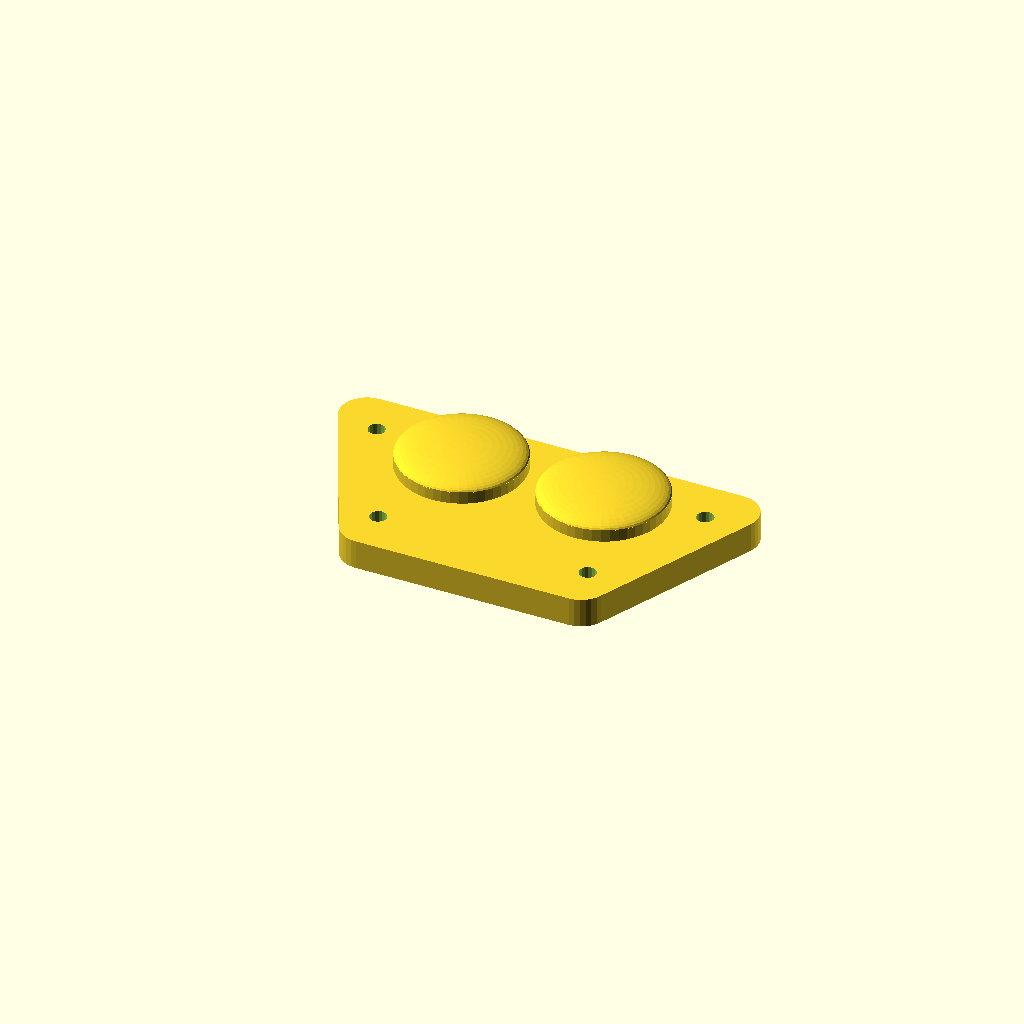
Cell 1 — every parameter at its default value.
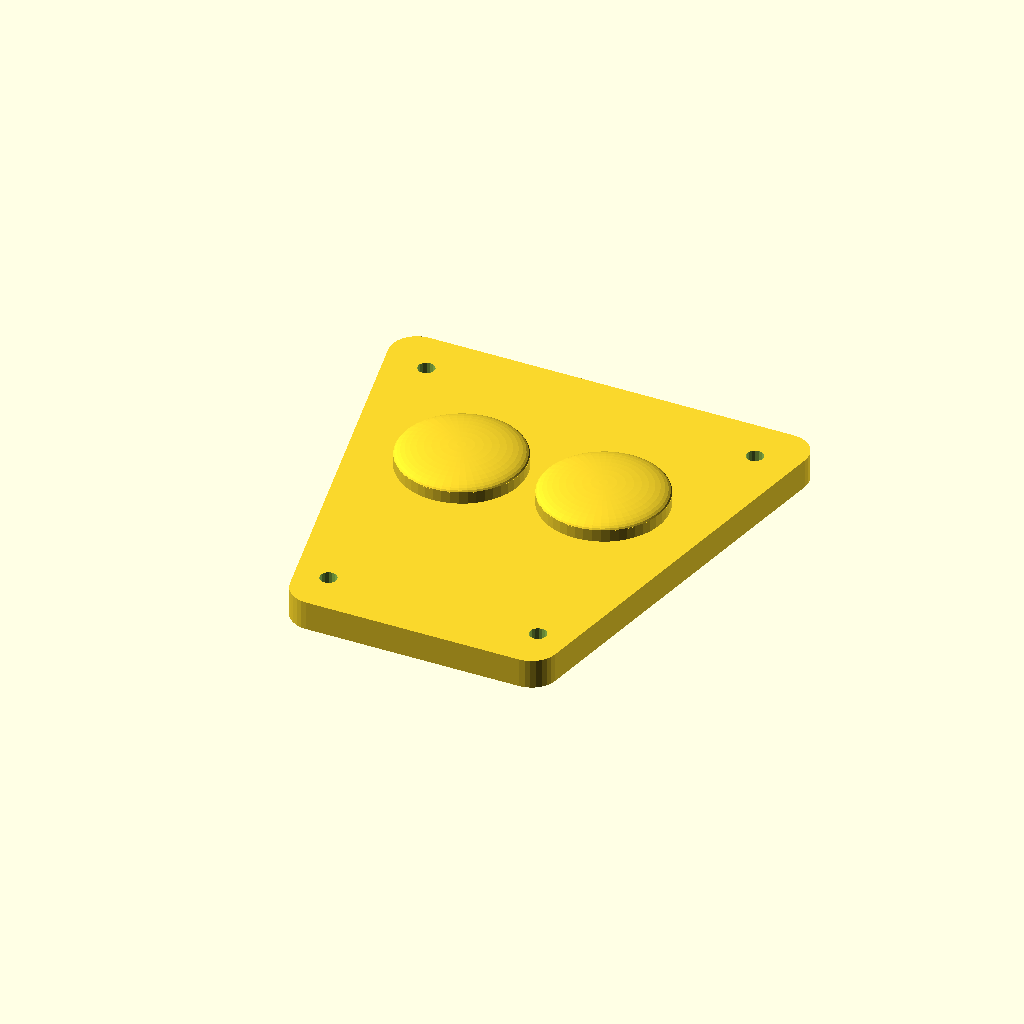
Cell 2: pod_h = 48 (everything else at default).
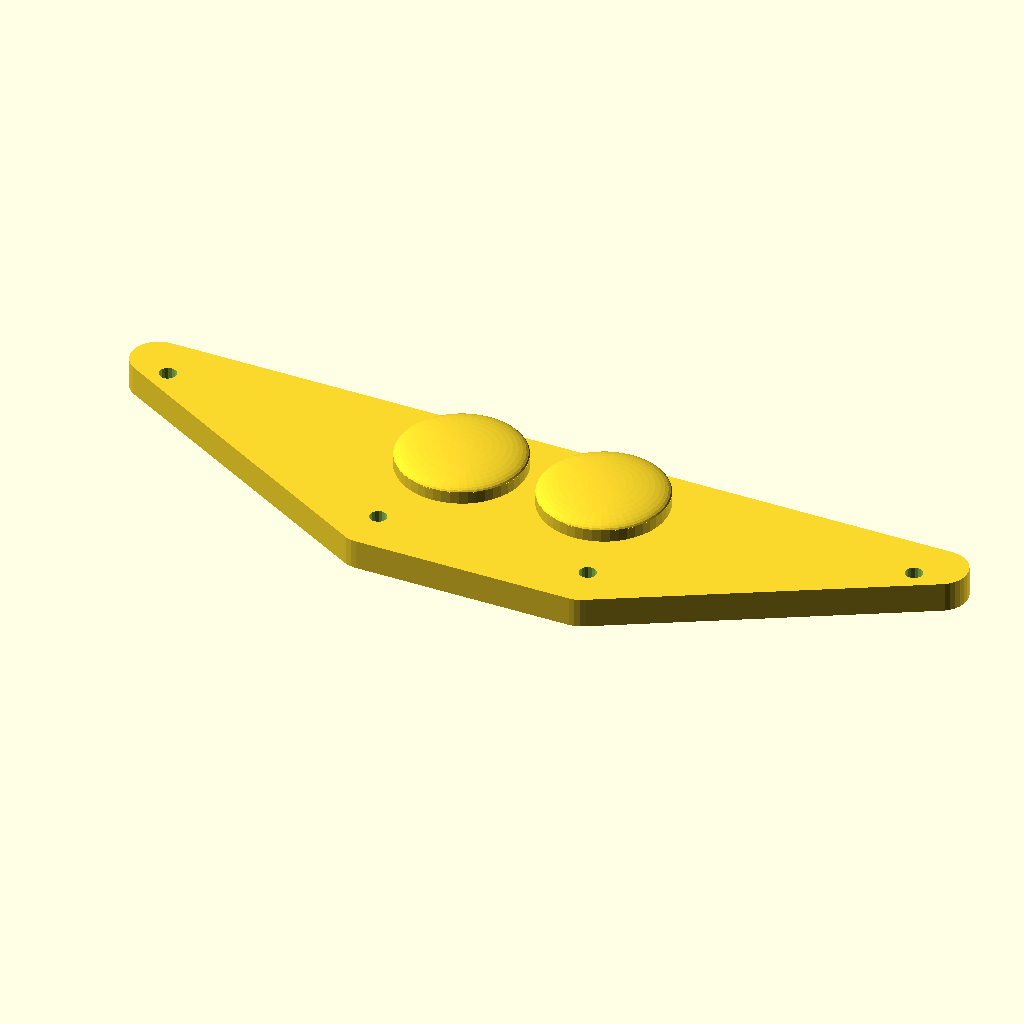
Cell 3 — pod_top_w set to 94, the other parameters unchanged.
All cells are drawn from one camera (rotation 55°, 0°, 25°, orthographic, colour scheme Cornfield), so only the parameter changes between them.
Source of the model, picklescore/ScadFiles/picklscore_throat_pod_v2_1.scad:
// ============================================================
// PickleScore™ Throat Pod Enclosure — v4.0  2-BUTTON / LIPO
// Parametric OpenSCAD model
// ============================================================
// WHAT'S NEW IN v4.0:
//   - Height 24mm — XIAO long side (21mm) along pod height, USB-C at bottom wall
//   - USB-C bottom wall (y-): cable exits toward grip, fully clear of clip arms
//   - Clip gap updated to 7.5mm (measured JOOLA Perseus lip at top)
//   - Bottom width 28mm (measured 24.5mm paddle center + wall clearance)
//   - 2-button layout: Red (A) left, Blue (B) right — 0.8mm TPU membrane domes
//   - LiPo 301225 stacked above XIAO in z — charges via USB-C through XIAO charger
//   - VHB tape recess on back face for secondary adhesion
// ============================================================
// v4.1 FIX (found before 3rd reprint):
//   - bot_h (=floor+XIAO+LiPo) left NO room for the 5mm switches — the
//     LiPo pocket's top surface was flush with the button membrane, so a
//     seated switch would sit directly on top of the battery pouch.
//   - Fix: raised bosses (btn_boss_h=4mm) added under each button so the
//     switch cavity sits clear of the LiPo stack, without thickening the
//     rest of the (slim) pod.
// ============================================================
// PHASE 2 NOTE:
//   Prototype uses Seeed XIAO nRF52840 (21×17.5mm).
//   Phase 3 production: Raytac MDBT50Q bare module (15.5×10.5×2mm)
//   on custom PCB — pod shrinks to fit entirely within throat zone.
// ============================================================
// PRINT SETTINGS:
//   Material:      TPU 95A
//   Layer height:  0.15mm
//   Infill:        30% gyroid
//   Supports:      None needed
//   Orientation:
//     Top shell   → print face-down (buttons facing bed)
//     Bottom shell → print flat-side-down
// ============================================================
// TO USE:
//   SHOW = "assembly"    — full preview with components
//   SHOW = "top"         — top shell only (export STL)
//   SHOW = "bottom"      — bottom shell only (export STL)
// ============================================================

SHOW = "top";   // "assembly" | "top" | "bottom"

// ── Tapered body dimensions ──────────────────────────────────
// Trapezoid: wide at top (paddle face level), narrow at bottom (grip)
pod_h      = 24;    // mm — XIAO long side (21mm) along height; needs 22mm + margin
pod_top_w  = 47.0;  // mm — measured: 65mm total paddle width − 2×9mm lips at 24mm height
pod_bot_w  = 30.0;  // mm — widened from 28mm 2026-08-20: at 28mm the lower screw
                     // bosses (x=±9, same formula as xiao_wid/2=9) sat flush against
                     // the XIAO pocket edge with zero clearance — inserting the rigid
                     // board flexed/bent the boss sideways, throwing off the lower
                     // screw holes relative to the top shell. 30mm gives room to move
                     // the bosses clear (see boss_inset_x_bot below).
pod_thk    = 11.3;  // mm — floor(1.5) + XIAO(4) + LiPo(3.5) + top(1.8) stacked

// ── Shell thicknesses ────────────────────────────────────────
wall_t   = 1.8;  // mm — outer wall thickness all sides
top_t    = 1.8;  // mm — button face shell thickness
top_rim_h = 1.5;  // mm — perimeter wall height above top_t (edge strength at hidden seam; screw holes here are clearance-only, not threaded)
bot_h    =  9;  // mm — floor(1.2) + XIAO(4) + LiPo(3.5) stacked
floor_t  = 1.5;  // mm — bottom floor thickness (leaves 1.1mm under VHB recess)

// ── Clip arms (grip paddle edge — TOP of pod only) ───────────
clip_gap    =  9.0;  // mm — JOOLA Perseus lip width at top of pod (measured at 24mm height)
clip_len    = 10.0;  // mm — arm length reaching over edge
clip_thk    =  1.8;  // mm — arm wall thickness
clip_offset = 10.0;  // mm — inset from left/right ends at top

// ── Button hole1s (inverted-triangle on tapered face) ─────────
// Positioned in upper portion of pod face, centered
btn_A_x  =  -8;  btn_A_y =   5;  // Red  (left)  — short press = A scores, long = undo, 3s = reset
btn_B_x  =   8;  btn_B_y =   5;  // Blue (right) — short press = B scores, long = undo, 3s = reset

// Switch cavity footprint (stadium: two hulled circles) — sized for the
// Same Sky TS40 SMD switch's actual solderable footprint (gull-wing legs
// splayed past the 6x6mm body), per datasheet recommended pad layout:
// 10.0mm x 5.6mm envelope. A plain r=5.0mm round bore (fit only to the
// 6x6mm body) clips the leg corners by ~0.8mm — this replaces it.
btn_cav_r        = 3.1;  // mm — stadium end-cap radius (= half the 6.2mm short dimension, incl. tolerance)
btn_cav_x_offset = 2.1;  // mm — offset of each end-cap center from button center (long axis = x)
                          //      total length = 2*btn_cav_x_offset + 2*btn_cav_r = 10.4mm

// ── Button boss (raised turret over each button) ─────────────
// Button footprint sits directly over the LiPo pocket (bot_h is sized
// exactly floor+XIAO+LiPo, with no allowance for switch height) — this
// raises the switch cavity clear of the battery instead of growing the
// whole pod's thickness.
// Sized for a 3.5mm-tall tactile switch (was 5mm) — lower-profile part,
// purchase 6x6x3.5mm switches to replace the 6x6x5mm ones on hand.
btn_switch_h = 3.5;  // mm — tactile switch height (was 5.0mm)
btn_boss_h = 2.5;  // mm — extra height added above the main shell face (was 4.0mm)
btn_boss_r = 7.0;  // mm — boss outer radius (clears the 10.4mm-long stadium cavity's end tips by ~1.8mm wall)
btn_boss_total_h = top_t + top_rim_h + btn_boss_h;  // full boss height from shell base (z=0)
btn_dome_cap_h = 1.2;  // mm — height of the rounded "bubble" cap (flattened, not a full ball)
btn_membrane_t  = 0.8;  // mm — membrane thickness left at the boss tip (user-press surface)
btn_seat_clear  = 0.2;  // mm — clearance above switch body before membrane (fit tolerance/glue)
// Switch cavity is uniformly switch-width for its FULL depth, open at the
// base (parting line, z=0) so the switch can be dropped in from inside
// during assembly and slides straight up until its top lands snug against
// the membrane underside — no narrower choke point anywhere along the path.
// (Previously had a narrow "wire bore" stage below a wider switch pocket —
// backwards for an SMD switch inserted whole, not through a pin hole.)
btn_switch_bore_h = btn_switch_h + btn_seat_clear;  // depth of switch-body bore, directly under membrane
btn_seat_z = btn_boss_total_h - btn_membrane_t - btn_switch_bore_h;  // z height where the switch body starts (visual/position reference only, no shoulder)
btn_cavity_total_h = btn_seat_z + btn_switch_bore_h;  // full open cavity height, z=0 up to just under the membrane

// ── XIAO nRF52840 pocket (long side along pod height) ────────────────
// Board: 21mm long × 17.5mm wide — long side runs along pod height (y)
// USB-C faces bottom wall (y-)
xiao_len  = 22.0;  // mm — board long side (21mm) + 1mm clearance, along pod height (y)
xiao_wid  = 18.0;  // mm — board short side (17.5mm) + 0.5mm clearance, along pod width (x)
xiao_thk  =  4.0;  // mm — board + component height
xiao_y    =  0;    // mm — centered in pod
xiao_x    =  0;    // mm — centered in pod
usbc_w    =  9.0;  // mm — USB-C cutout width (along x)
usbc_h    =  4.0;  // mm — USB-C cutout height (along z)

// ── LiPo battery (stacked above XIAO in z, rotated 90°) ──────────────
// Target: 301225 (3mm × 12mm × 25mm, ~60mAh) — short 12mm side along pod height
// XIAO nRF52840 has built-in LiPo charger — USB-C charges both
lipo_len   = 13.0;  // mm — cell short side (12mm) + 1mm clearance, along pod height (y)
lipo_wid   = 26.0;  // mm — cell long side (25mm) + 1mm clearance, along pod width (x)
lipo_thk   =  3.5;  // mm — 3mm cell + 0.5mm clearance
lipo_y     =    0;  // mm — centered in pod
lipo_x     =    0;  // mm — centered in pod

// ── VHB adhesive pad recess (full back face) ─────────────────
// Slightly inset from edges for clean appearance
pad_margin = 4;    // mm — margin from pod edge
pad_depth  = 0.4;  // mm — recess depth (0.4mm leaves 0.8mm floor, no fiber bleed-through)

// ── Screw bosses (M1.6) ──────────────────────────────────────
boss_r     = 1.8;
boss_h     = 7.5;  // reaches near parting plane so top-entry screws engage immediately
screw_r    = 0.85;
boss_inset_x     = 5.0;  // mm from left/right edge — TOP row only (pod_top_w=47, no XIAO conflict)
// BOTTOM row: xiao_wid=18mm pocket occupies x=-9..+9. Boss must clear that edge
// by boss_r + margin, i.e. center at >= 9 + 1.8 + 1.0 = 11.8mm. With the widened
// pod_bot_w=30mm (half=15), that's boss_inset_x_bot = 15 - 11.8 = 3.2mm.
boss_inset_x_bot = 3.2;  // mm from left/right edge — BOTTOM row (clears XIAO pocket, see pod_bot_w note above)
boss_inset_y = 5.0;  // mm from top/bottom edge

// ── Fillet radius ─────────────────────────────────────────────
fillet_r = 3.0;

// ============================================================
// TRAPEZOID HELPER
// The pod tapers linearly from pod_top_w at top (y = +pod_h/2)
// to pod_bot_w at bottom (y = -pod_h/2).
// width_at(y) returns the pod half-width at a given y position.
// ============================================================

function width_at(y) =
    (pod_top_w/2) * (0.5 + y/pod_h) +
    (pod_bot_w/2) * (0.5 - y/pod_h);

// Build tapered body using hull of rounded boxes at top and bottom
module tapered_body(thk) {
    hull() {
        // Top end — full top width
        translate([0, pod_h/2 - fillet_r, 0])
            hull() {
                for (sx = [-1, 1])
                    translate([sx * (pod_top_w/2 - fillet_r), 0, 0])
                        cylinder(r=fillet_r, h=thk, $fn=32);
            }
        // Bottom end — narrow bottom width
        translate([0, -(pod_h/2 - fillet_r), 0])
            hull() {
                for (sx = [-1, 1])
                    translate([sx * (pod_bot_w/2 - fillet_r), 0, 0])
                        cylinder(r=fillet_r, h=thk, $fn=32);
            }
    }
}

// Interior hollow — walls on all sides
module tapered_hollow(thk) {
    hull() {
        translate([0, pod_h/2 - fillet_r, 0])
            hull() {
                for (sx = [-1, 1])
                    translate([sx * (pod_top_w/2 - wall_t - fillet_r + 1), 0, 0])
                        cylinder(r=max(fillet_r-1.5, 1), h=thk+0.2, $fn=32);
            }
        translate([0, -(pod_h/2 - fillet_r), 0])
            hull() {
                for (sx = [-1, 1])
                    translate([sx * (pod_bot_w/2 - wall_t - fillet_r + 1), 0, 0])
                        cylinder(r=max(fillet_r-1.5, 1), h=thk+0.2, $fn=32);
            }
    }
}

// Screw boss at position
module screw_boss(x, y, z_base) {
    translate([x, y, z_base])
        difference() {
            cylinder(r=boss_r, h=boss_h, $fn=24);
            cylinder(r=screw_r, h=boss_h+0.1, $fn=18);
        }
}

// Switch-body cavity footprint — stadium shape (hull of two circles) sized
// to the TS40's actual 10.0x5.6mm SMD leg footprint, not just the 6x6mm body.
module switch_cavity(h) {
    hull() {
        translate([-btn_cav_x_offset, 0, 0]) cylinder(r=btn_cav_r, h=h, $fn=32);
        translate([ btn_cav_x_offset, 0, 0]) cylinder(r=btn_cav_r, h=h, $fn=32);
    }
}

// Rounded "bubble" button boss — cylindrical wall + gently flattened dome cap
// (not a full hemisphere — dome_cap_h keeps it a soft bump, not a ball)
module bubble_boss(r, total_h, dome_cap_h) {
    cyl_h = total_h - dome_cap_h;
    union() {
        cylinder(r=r, h=cyl_h, $fn=48);
        translate([0, 0, cyl_h])
            scale([1, 1, dome_cap_h / r])
                sphere(r=r, $fn=48);
    }
}

// ============================================================
// TOP SHELL (button face)
// ============================================================
module top_shell() {
    difference() {
        union() {
            // Outer tapered body — solid slab, full height (top_t + top_rim_h).
            // Previously this had a hollow ring cut into the top_rim_h portion
            // (pure material savings); filled solid per user request so the
            // rim is as solid as the shell around it — no height change, no
            // overlap with the bottom shell (rim sits entirely above bot_h,
            // world Z 10.8-12.3mm, well clear of the component cavity below).
            tapered_body(top_t + top_rim_h);

            // Raised bubble bosses — lift switch cavities clear of the LiPo stack below
            translate([btn_A_x, btn_A_y, 0])
                bubble_boss(btn_boss_r, btn_boss_total_h, btn_dome_cap_h);
            translate([btn_B_x, btn_B_y, 0])
                bubble_boss(btn_boss_r, btn_boss_total_h, btn_dome_cap_h);
        }

        // Button A — full-width cavity, open at the interior (z=0), switch
        // drops straight in and slides up until it lands snug under the membrane
        translate([btn_A_x, btn_A_y, 0])
            switch_cavity(btn_cavity_total_h);

        // Button B — same
        translate([btn_B_x, btn_B_y, 0])
            switch_cavity(btn_cavity_total_h);

        // Screw clearance holes — M1.6 screws enter from button face, self-tap into bottom bosses
        for (sx = [-1, 1]) {
            translate([sx*(pod_top_w/2 - boss_inset_x),  pod_h/2 - boss_inset_y, -0.1])
                cylinder(r=screw_r + 0.1, h=top_t + 1.6 + 0.2, $fn=16);
            translate([sx*(pod_bot_w/2 - boss_inset_x_bot), -(pod_h/2 - boss_inset_y), -0.1])
                cylinder(r=screw_r + 0.1, h=top_t + 1.6 + 0.2, $fn=16);
        }
    }
}

// ============================================================
// BOTTOM SHELL (component housing)
// ============================================================
module bottom_shell() {
    difference() {
        union() {
            // Main tapered body
            tapered_body(bot_h);

            // Clip arms — TOP edge of pod only (widest point)
            // Left clip arm pair
            translate([-(pod_top_w/2), pod_h/2 - clip_len, 0])
                cube([clip_thk, clip_len, bot_h]);
            translate([-(pod_top_w/2 + clip_gap + clip_thk), pod_h/2 - clip_len, 0])
                cube([clip_thk, clip_len, bot_h]);
            // Horizontal connector top of left clip
            translate([-(pod_top_w/2 + clip_gap + clip_thk), pod_h/2 - clip_len, bot_h - clip_thk])
                cube([clip_gap + clip_thk*2, clip_thk, clip_thk]);

            // Right clip arm pair
            translate([(pod_top_w/2 - clip_thk), pod_h/2 - clip_len, 0])
                cube([clip_thk, clip_len, bot_h]);
            translate([(pod_top_w/2 + clip_gap), pod_h/2 - clip_len, 0])
                cube([clip_thk, clip_len, bot_h]);
            // Horizontal connector top of right clip
            translate([(pod_top_w/2 - clip_thk), pod_h/2 - clip_len, bot_h - clip_thk])
                cube([clip_gap + clip_thk*2, clip_thk, clip_thk]);
        }

        // Interior hollow
        translate([0, 0, floor_t])
            tapered_hollow(bot_h);

        // XIAO nRF52840 pocket (upper half, lengthwise)
       translate([xiao_x - xiao_wid/2, xiao_y - xiao_len/2, floor_t - 0.1])
            cube([xiao_wid, xiao_len, xiao_thk + 0.1]);

        // USB-C port — bottom wall, centered in x (cable exits toward grip)
        translate([-usbc_w/2, -pod_h/2 - 0.1, floor_t + 0.5])
            cube([usbc_w, wall_t + 2.0, usbc_h]);

        // LiPo pocket — above XIAO in z (stacked)
        translate([lipo_x - lipo_wid/2, lipo_y - lipo_len/2, floor_t + xiao_thk])
            cube([lipo_wid, lipo_len, lipo_thk + 0.1]);

        // VHB tape recess on back face (full-length, inset from edges)
        hull() {
            translate([0, pod_h/2 - pad_margin - fillet_r, -0.1])
                hull() {
                    for (sx=[-1,1])
                        translate([sx*(pod_top_w/2 - pad_margin - fillet_r), 0, 0])
                            cylinder(r=fillet_r-1, h=pad_depth+0.2, $fn=24);
                }
            translate([0, -(pod_h/2 - pad_margin - fillet_r), -0.1])
                hull() {
                    for (sx=[-1,1])
                        translate([sx*(pod_bot_w/2 - pad_margin - fillet_r), 0, 0])
                            cylinder(r=fillet_r-1, h=pad_depth+0.2, $fn=24);
                }
        }

    }

    // Screw bosses at 4 corners (adapting to taper)
    screw_boss(-(pod_top_w/2 - boss_inset_x),  pod_h/2 - boss_inset_y,  floor_t);
    screw_boss( (pod_top_w/2 - boss_inset_x),  pod_h/2 - boss_inset_y,  floor_t);
    screw_boss(-(pod_bot_w/2 - boss_inset_x_bot), -(pod_h/2 - boss_inset_y), floor_t);
    screw_boss( (pod_bot_w/2 - boss_inset_x_bot), -(pod_h/2 - boss_inset_y), floor_t);
}

// ============================================================
// ASSEMBLY PREVIEW
// ============================================================
module assembly() {
    // Top shell (button face)
    color("DarkSlateGray", 0.9)
        translate([0, 0, bot_h])
            top_shell();

    // Bottom shell
    color("SlateGray", 0.85)
        translate([0, 0, 0])
            bottom_shell();

    // Tactile switches — 6×6×3.5mm, seated on the boss counterbore shoulder
    color("DimGray", 0.9) {
        translate([btn_A_x - 3, btn_A_y - 3, bot_h + btn_seat_z])
            cube([6, 6, btn_switch_h]);
        translate([btn_B_x - 3, btn_B_y - 3, bot_h + btn_seat_z])
            cube([6, 6, btn_switch_h]);
    }

    // XIAO nRF52840 board
    color("ForestGreen", 0.8)
        translate([xiao_x - xiao_wid/2, xiao_y - xiao_len/2, floor_t + 0.2])
            cube([xiao_wid, xiao_len, xiao_thk]);

    // LiPo battery (stacked above XIAO)
    color("SteelBlue", 0.75)
        translate([lipo_x - lipo_wid/2, lipo_y - lipo_len/2, floor_t + xiao_thk + 0.2])
            cube([lipo_wid, lipo_len, lipo_thk]);

    // VHB tape pad visualization
    color("Black", 0.4)
        translate([0, 0, -0.5])
            hull() {
                translate([0, pod_h/2 - pad_margin - fillet_r, 0])
                    hull() {
                        for (sx=[-1,1])
                            translate([sx*(pod_top_w/2-pad_margin-fillet_r),0,0])
                                cylinder(r=fillet_r-1, h=0.6, $fn=20);
                    }
                translate([0, -(pod_h/2-pad_margin-fillet_r), 0])
                    hull() {
                        for (sx=[-1,1])
                            translate([sx*(pod_bot_w/2-pad_margin-fillet_r),0,0])
                                cylinder(r=fillet_r-1, h=0.6, $fn=20);
                    }
            }
}

// ============================================================
// RENDER
// ============================================================
if      (SHOW == "top")     top_shell();
else if (SHOW == "bottom")  bottom_shell();
else                        assembly();

// ============================================================
// QUICK REFERENCE — Key dimensions  (v4.0)
// ============================================================
// Pod exterior:        47mm wide (top) → 28mm wide (bottom) × 24mm tall × 11mm thick
// Taper follows:       JOOLA Perseus throat — measured: 65mm total × 9mm lips at top; 28mm at bottom
// Lips:                9mm at top (measured at 24mm height) — clip arms span full lip width
// Components:          XIAO long side (21mm) along pod height; USB-C at bottom wall (y-)
// USB-C:               Bottom wall, centered — cable exits toward grip, fully clear of clip arms
// Button layout:       2-button — Red (left) Blue (right), centered on face
//   Short press:       score for that team
//   Hold ≥ 1.5s:       undo last point
//   Hold ≥ 3.0s:       reset game
// Clip arms:           TOP of pod only — clips over 7.5mm lip (measured; bottom lip is 6.4mm)
// VHB recess:          Full-length back face, 0.4mm deep (0.8mm floor remaining)
// XIAO nRF52840:       18 × 22 × 4mm pocket (z: floor to floor+4mm); long side along y, USB-C at bottom
// LiPo battery:        26 × 13 × 3.5mm pocket (z: floor+4mm to floor+7.5mm, stacked above XIAO)
//   Recommended cell:  301225 (3mm × 12mm × 25mm, ~60mAh)
// USB-C cutout:        9 × 4mm through BOTTOM wall (y-) — programs XIAO + charges LiPo
// Assembly:            4× M1.6 × 6mm screws — enter from button face, self-tap into bottom bosses (7.5mm tall)
// Material:            TPU 95A recommended (flexible, grippy clip arms)
// Phase 2 chip:        Seeed XIAO nRF52840 (21 × 17.5mm)
// Phase 3 chip:        Raytac MDBT50Q (15.5 × 10.5 × 2mm) — custom PCB
// ============================================================
Parameter table extracted from the source (name, type, default, range or options):
SHOW: string, default "top"
pod_h: number, default 24
pod_top_w: number, default 47
pod_bot_w: number, default 30
pod_thk: number, default 11.3
wall_t: number, default 1.8
top_t: number, default 1.8
top_rim_h: number, default 1.5
bot_h: number, default 9
floor_t: number, default 1.5
clip_gap: number, default 9
clip_len: number, default 10
clip_thk: number, default 1.8
clip_offset: number, default 10
btn_cav_r: number, default 3.1
btn_cav_x_offset: number, default 2.1
btn_switch_h: number, default 3.5
btn_boss_h: number, default 2.5
btn_boss_r: number, default 7
btn_dome_cap_h: number, default 1.2
btn_membrane_t: number, default 0.8
btn_seat_clear: number, default 0.2
xiao_len: number, default 22
xiao_wid: number, default 18
xiao_thk: number, default 4
xiao_y: number, default 0
xiao_x: number, default 0
usbc_w: number, default 9
usbc_h: number, default 4
lipo_len: number, default 13
lipo_wid: number, default 26
lipo_thk: number, default 3.5
lipo_y: number, default 0
lipo_x: number, default 0
pad_margin: number, default 4
pad_depth: number, default 0.4
boss_r: number, default 1.8
boss_h: number, default 7.5
screw_r: number, default 0.85
boss_inset_x: number, default 5
boss_inset_x_bot: number, default 3.2
boss_inset_y: number, default 5
fillet_r: number, default 3
